Run: headless pygame with SDL's dummy video driver; simulated clock (each Clock.tick advances the game by its frame time, no real sleeping); random seed 0; keys injected as events and as key.get_pressed() state; no mouse input.
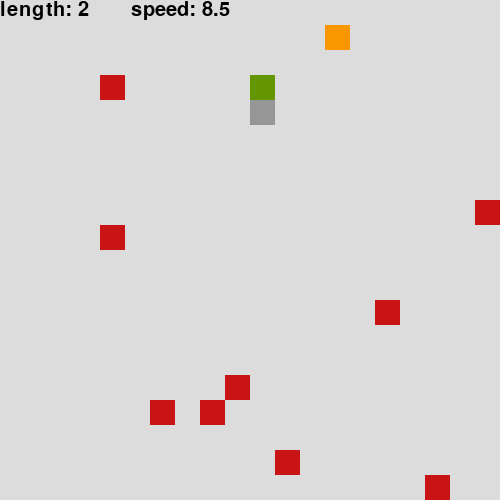
Frame 1 of 4 · flips 1–60 · no input
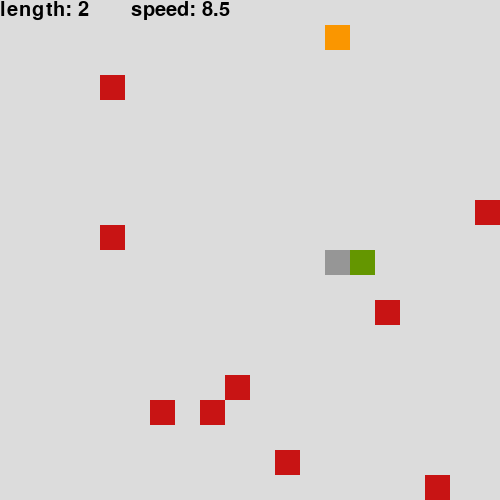
Frame 2 of 4 · flips 61–180 · tapped SPACE, RETURN · held RIGHT (→), D
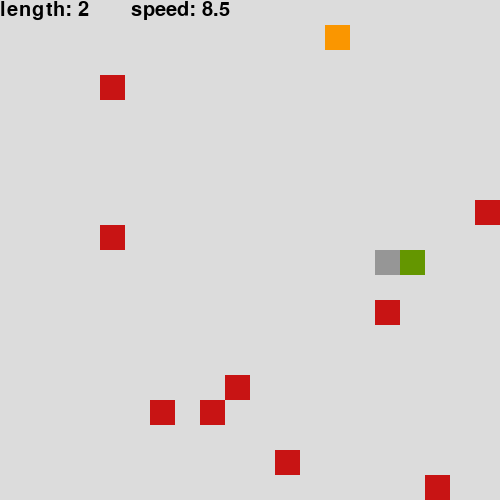
Frame 3 of 4 · flips 181–300 · held DOWN (↓), S
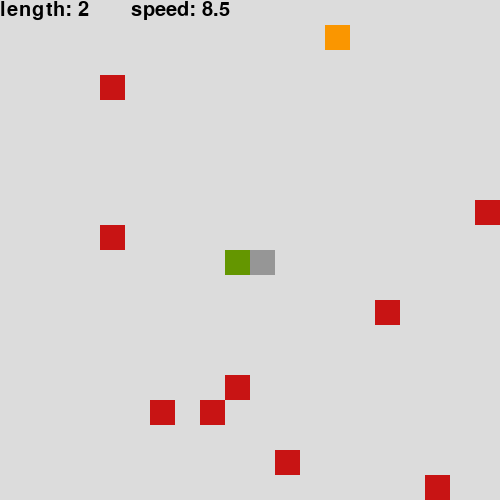
Frame 4 of 4 · flips 301–420 · held LEFT (←), A, UP (↑), W

The pygame program that drew these frames:

import pygame
from random import choice,randint
from time import sleep
import random

#screen size
SCREEN_WIDTH = 500
SCREEN_HEIGHT = 500
#grid size
GRID_SIZE = 25
GRID_WIDTH = SCREEN_WIDTH/GRID_SIZE
GRID_HEIGHT =SCREEN_HEIGHT/GRID_SIZE
#color
BLACK = (0,0,0,)
WHITE = (220,220,220)
ORANGE = (250,150,0)
RED = (200,20,20)
GRAY = (100, 100, 100)
PURPLE = (100,100,200)
BLUE = (177,235,255)
GREEN = (153,255,69)
YELLOW = (255,242,62)
SC = WHITE
color = (YELLOW,GREEN,BLUE,PURPLE,WHITE)

def select(original,color):
    selected = random.choice(color)
    while original==selected:
        selected = random.choice(color)
    return selected

#move sight
UP = (0,-1)
DOWN = (0,1)
LEFT = (-1,0)
RIGHT = (1,0)

class Snake():
    def __init__(self):
        self.create()
    def create(self):
        self.length = 2
        self.positions = [(int(SCREEN_WIDTH/2),int(SCREEN_HEIGHT/2))]
        self.direction = choice([UP,DOWN,LEFT,RIGHT])
    def control(self,xy):
        if (xy[0]*-1, xy[1]*-1) == self.direction:
            return
        else:
            self.direction = xy
    def move(self):
        cur = self.positions[0]
        x,y =self.direction
        new = (cur[0]+(x*GRID_SIZE),(cur[1]+(y*GRID_SIZE)))
        if new in self.positions[2:]:
            sleep(1)
            self.create()
        elif new[0] < 0 or new[0] >= SCREEN_WIDTH or\
        new[1] < 0 or new[1] >= SCREEN_HEIGHT:
            sleep(1)
            self.create()
        else:
            self.positions.insert(0,new)
            if len(self.positions) > self.length:
                self.positions.pop()
    def eat(self):
        self.length+=1
    def boom(self):
        sleep(1)
        self.length = 5
        self.create()
    def draw(self,screen):
        red,green,blue = 50/(self.length-1),150,150/(self.length-1)
        for i,p in enumerate(self.positions):
            color = (100+red*i,green,blue*i)
            rect = pygame.Rect((p[0],p[1]),(GRID_SIZE,GRID_SIZE))
            pygame.draw.rect(screen,color,rect)

class Feed():
    def __init__(self):
        self.position = (0,0)
        self.color = ORANGE
        self.create()
    def create(self):
        x = random.randint(0, GRID_WIDTH-1)
        y = random.randint(0, GRID_HEIGHT-1)
        self.position = x * GRID_SIZE, y * GRID_SIZE
    def draw(self,screen):
        rect = pygame.Rect((self.position[0],self.position[1]),(GRID_SIZE,GRID_SIZE))
        pygame.draw.rect(screen,self.color,rect)

class Boom():
    def __init__(self):
        self.position = (0,0)
        self.color = RED
        self.create()
    def create(self):
        x = random.randint(0, GRID_WIDTH-1)
        y = random.randint(0, GRID_HEIGHT-1)
        self.position = x * GRID_SIZE, y * GRID_SIZE
    def draw(self,screen):
        rect = pygame.Rect((self.position[0],self.position[1]),(GRID_SIZE,GRID_SIZE))
        pygame.draw.rect(screen,self.color,rect)

class Game():
    def __init__(self):
        self.snake = Snake()
        self.feed = Feed()
        self.boom1 = Boom()
        self.boom2 = Boom()
        self.boom3 = Boom()
        self.boom4 = Boom()
        self.boom5 = Boom()
        self.boom6 = Boom()
        self.boom7 = Boom()
        self.boom8 = Boom()
        self.boom9 = Boom()
        self.boom0 = Boom()
        self.speed = 5
    def process_event(self):
        for event in pygame.event.get():
            if event.type == pygame.QUIT:
                return True
            elif event.type == pygame.KEYDOWN:
                if event.key == pygame.K_UP:
                    self.snake.control(UP)
                elif event.key == pygame.K_DOWN:
                    self.snake.control(DOWN)
                elif event.key == pygame.K_LEFT:
                    self.snake.control(LEFT)
                elif event.key == pygame.K_RIGHT:
                    self.snake.control(RIGHT)
                elif event.key == pygame.K_w:
                    self.snake.control(UP)
                elif event.key == pygame.K_s:
                    self.snake.control(DOWN)
                elif event.key == pygame.K_a:
                    self.snake.control(LEFT)
                elif event.key == pygame.K_d:
                    self.snake.control(RIGHT)
        return False
    def run_logic(self):
        self.snake.move()
        self.check_eat(self.snake,self.feed,self.boom1,self.boom2,self.boom3,self.boom4,self.boom5,self.boom6,self.boom7,self.boom8,self.boom9,self.boom0)
        self.check_boom(self.snake,self.boom1)
        self.check_boom(self.snake,self.boom2)
        self.check_boom(self.snake,self.boom3)
        self.check_boom(self.snake,self.boom4)
        self.check_boom(self.snake,self.boom5)
        self.check_boom(self.snake,self.boom6)
        self.check_boom(self.snake,self.boom7)
        self.check_boom(self.snake,self.boom8)
        self.check_boom(self.snake,self.boom9)
        self.check_boom(self.snake,self.boom0)
        self.speed = (15 + self.snake.length) / 2
    def check_eat(self, snake,feed,boom1,boom2,boom3,boom4,boom5,boom6,boom7,boom8,boom9,boom0):
        global SC
        global color
        if snake.positions[0] == feed.position:
            SC = select(SC,color)
            snake.eat()
            SC=random.choice(color)
            feed.create()
            boom1.create()
            boom2.create()
            boom3.create()
            boom4.create()
            boom5.create()
            boom6.create()
            boom7.create()
            boom8.create()
            boom9.create()
            boom0.create()
    def check_boom(self,snake,boom):
        if snake.positions[0] == boom.position:
            snake.boom()
            boom.create()
    def draw_info(self,length,speed,screen):
        info = "length: "+str(length)+"       "+"speed: "+str(round(speed,2))
        font = pygame.font.SysFont('FixedSys',30,False,False)
        text_obj = font.render(info,True,BLACK)
        text_rect = text_obj.get_rect()
        text_rect = text_obj.get_rect()
        screen.blit(text_obj,text_rect)
    def display_frame(self,screen):

        screen.fill(SC)
        self.draw_info(self.snake.length,self.speed,screen)
        self.snake.draw(screen)
        self.boom1.draw(screen)
        self.boom2.draw(screen)
        self.boom3.draw(screen)
        self.boom4.draw(screen)
        self.boom5.draw(screen)
        self.boom6.draw(screen)
        self.boom7.draw(screen)
        self.boom8.draw(screen)
        self.boom9.draw(screen)
        self.boom0.draw(screen)
        self.feed.draw(screen)
        screen.blit(screen,(0,0))

def main():
    pygame.init()
    pygame.display.set_caption("Snake Game")
    screen = pygame.display.set_mode((SCREEN_WIDTH,SCREEN_HEIGHT))
    time = pygame.time.Clock()
    game=Game()
    done = False

    while not done:
        done = game.process_event()
        game.run_logic()
        game.display_frame(screen)
        pygame.display.flip()
        time.tick(game.speed)

    pygame.quit()

if __name__ == "__main__":
    main()
